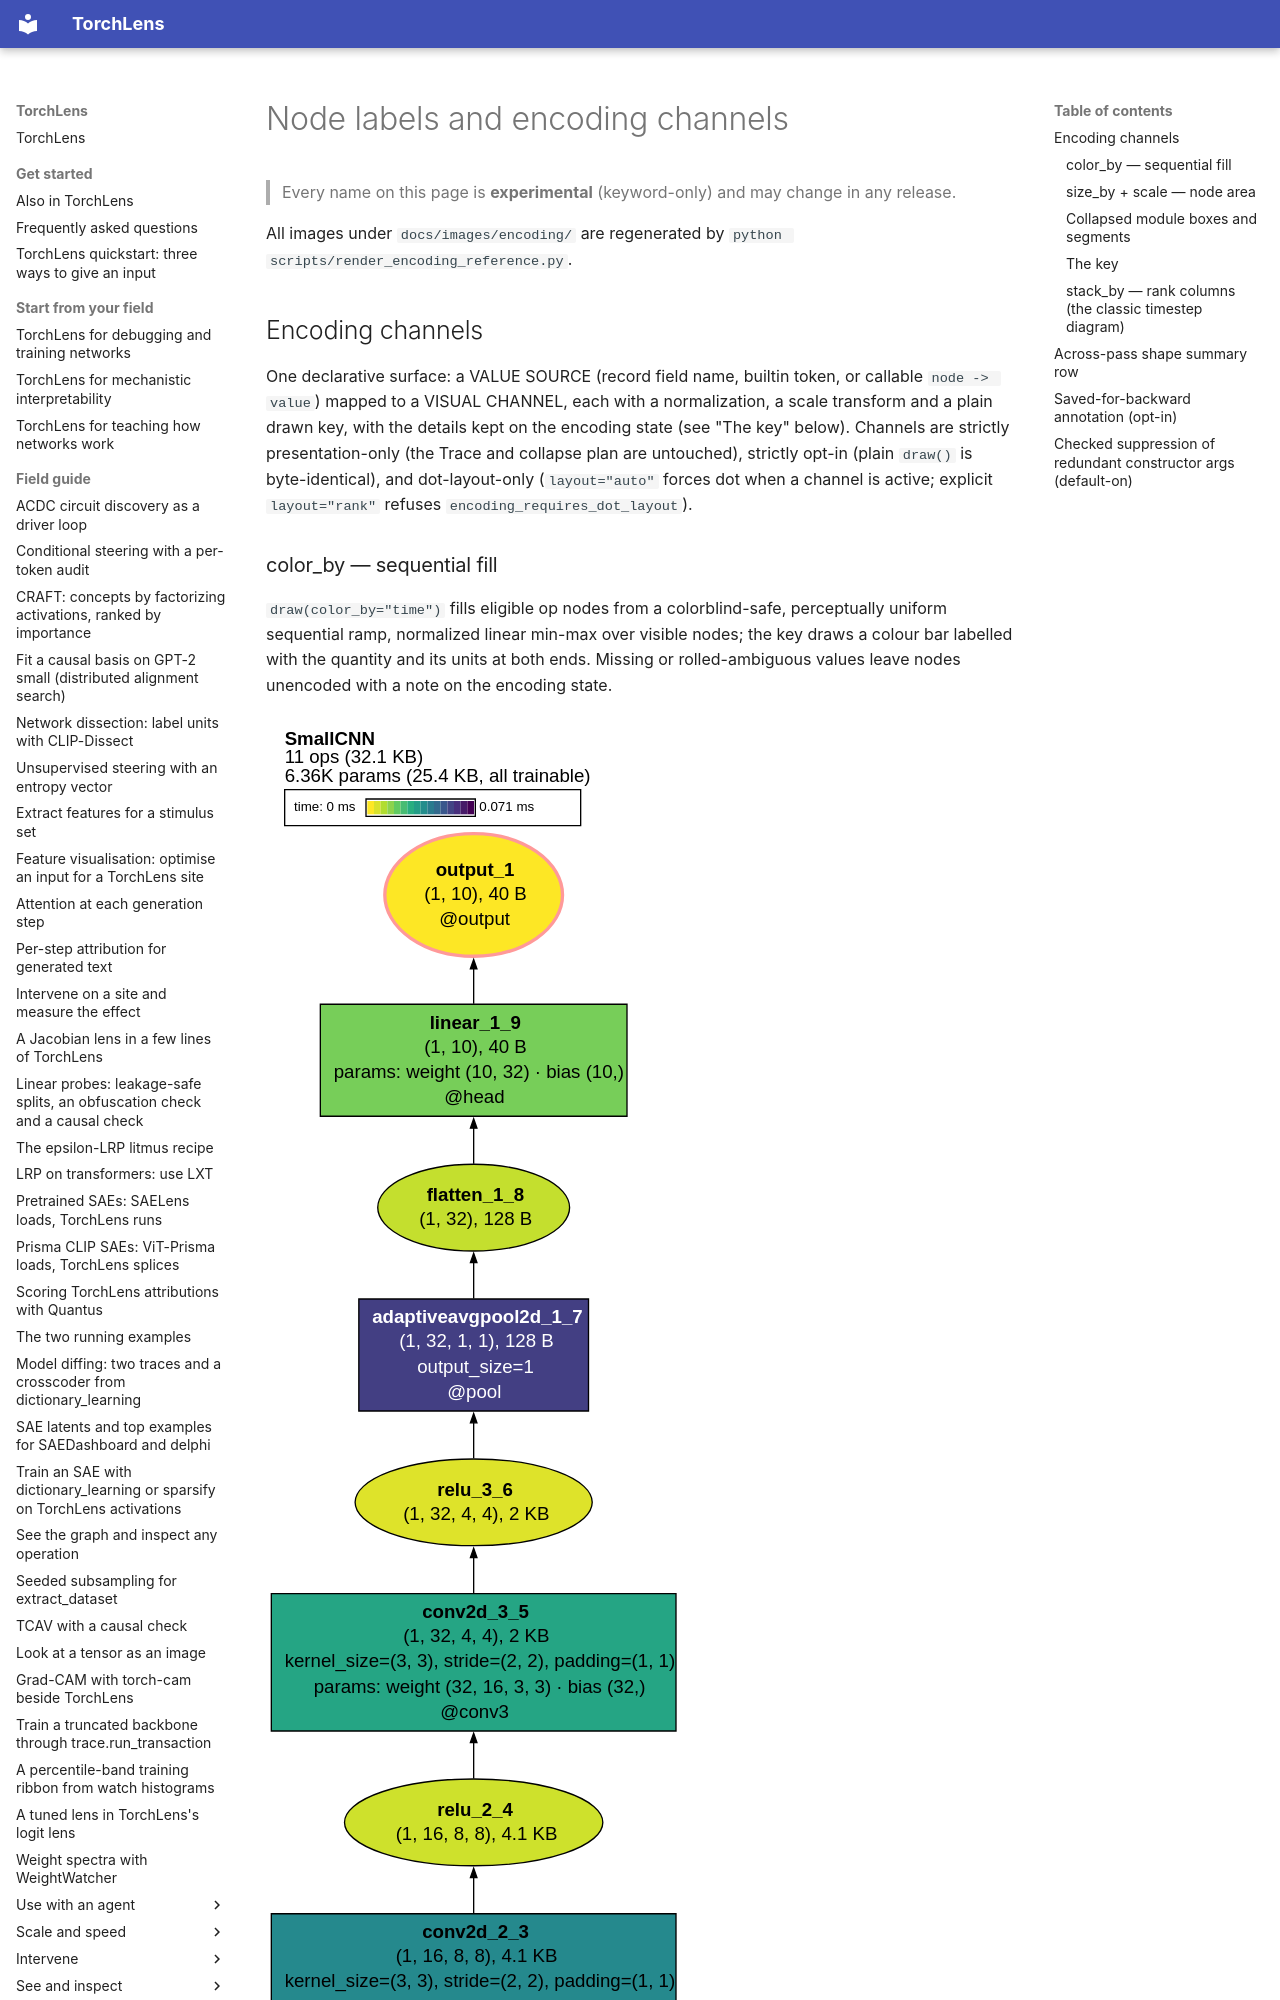

repository: johnmarktaylor91/torchlens · page: reference/encoding/index.html · generator: mkdocs

# Node labels and encoding channels

> Every name on this page is **experimental** (keyword-only) and may change
> in any release.

All images under `docs/images/encoding/` are regenerated by
`python scripts/render_encoding_reference.py`.
